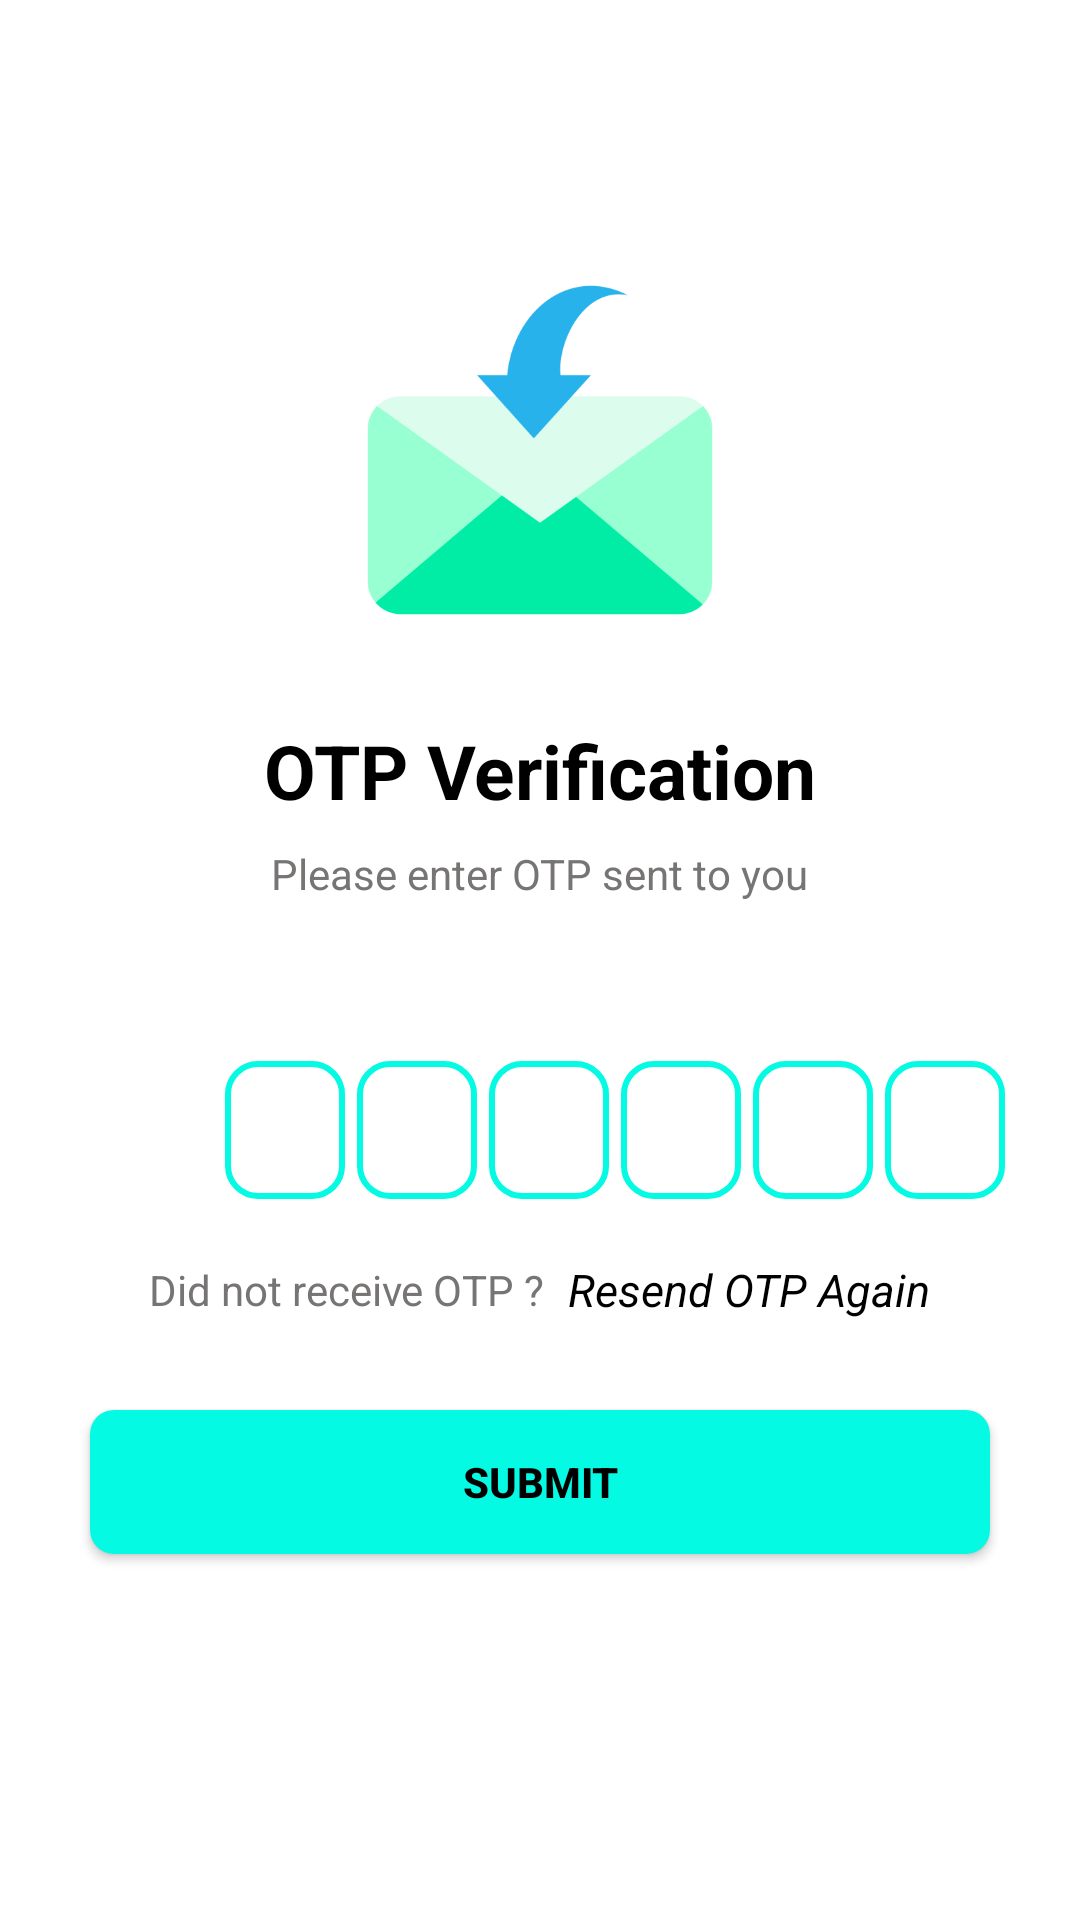

Here is an Android app screen rendered from its layout file. Give the layout XML and the strings, colors and styles it references.
<!-- AndroidManifest.xml: application theme Theme.EasyTraffic -->
<!-- res/layout/activity_verifyotp2.xml -->
<?xml version="1.0" encoding="utf-8"?>
<ScrollView xmlns:android="http://schemas.android.com/apk/res/android"
    xmlns:app="http://schemas.android.com/apk/res-auto"
    xmlns:tools="http://schemas.android.com/tools"
    android:layout_width="match_parent"
    android:layout_height="match_parent"
    android:overScrollMode="never"
    android:scrollbars="none"
    tools:context=".verifyotp2">

    //top section
    <LinearLayout
        android:layout_width="match_parent"
        android:layout_height="match_parent"
        android:gravity="center_horizontal"
        android:orientation="vertical">

        <ImageView
            android:id="@+id/image_sendotp"
            android:layout_width="120dp"
            android:layout_height="120dp"
            android:layout_marginTop="90dp"
            android:src="@drawable/receivemail" />
        <TextView
            android:layout_width="wrap_content"
            android:layout_height="wrap_content"
            android:layout_marginTop="30dp"
            android:text="@string/OTPVerification"
            android:textSize="25sp"
            android:textStyle="bold"
            android:textColor="@color/black"/>
        <TextView
            android:layout_width="wrap_content"
            android:layout_height="wrap_content"
            android:layout_marginTop="8dp"
            android:layout_marginStart="50dp"
            android:layout_marginLeft="50dp"
            android:layout_marginEnd="50dp"
            android:gravity="center"
            android:text="Please enter OTP sent to you"
            android:textSize="14sp"
            android:textColor="@color/grey"/>
        <TextView
            android:id="@+id/textmobileshownumber"
            android:layout_width="wrap_content"
            android:layout_height="wrap_content"
            android:layout_marginTop="4dp"
            android:layout_marginStart="50dp"
            android:layout_marginEnd="50dp"
            android:gravity="center"
            android:textSize="14sp"
            android:textStyle="bold"
            android:textColor="@color/black"/>

        // //////////////////////////////////

        <LinearLayout
            android:layout_width="match_parent"
            android:layout_height="wrap_content"
            android:layout_marginTop="30dp"
            android:layout_gravity="center"
            android:orientation="horizontal">

            <EditText
                android:id="@+id/inputotp1"
                android:layout_width="40dp"
                android:layout_height="46dp"
                android:layout_marginStart="75dp"
                android:background="@drawable/backgroundbox"
                android:gravity="center"
                android:imeOptions="actionNext"
                android:importantForAutofill="no"
                android:inputType="number"
                android:maxLength="1"
                android:textColor="@color/black"
                android:textSize="24sp"
                android:textStyle="bold"
                tools:ignore="TouchTargetSizeCheck,SpeakableTextPresentCheck" />

            <EditText
                android:id="@+id/inputotp2"
                android:layout_width="40dp"
                android:layout_height="46dp"
                android:layout_marginStart="4dp"
                android:layout_marginLeft="4dp"
                android:background="@drawable/backgroundbox"
                android:gravity="center"
                android:imeOptions="actionNext"
                android:importantForAutofill="no"
                android:inputType="number"
                android:maxLength="1"
                android:textColor="@color/black"
                android:textSize="24sp"
                android:textStyle="bold"
                tools:ignore="TouchTargetSizeCheck,SpeakableTextPresentCheck" />

            <EditText
                android:id="@+id/inputotp3"
                android:layout_width="40dp"
                android:layout_height="46dp"
                android:layout_marginStart="4dp"
                android:layout_marginLeft="4dp"
                android:background="@drawable/backgroundbox"
                android:gravity="center"
                android:imeOptions="actionNext"
                android:importantForAutofill="no"
                android:inputType="number"
                android:maxLength="1"
                android:textColor="@color/black"
                android:textSize="24sp"
                android:textStyle="bold"
                tools:ignore="TouchTargetSizeCheck,SpeakableTextPresentCheck" />

            <EditText
                android:id="@+id/inputotp4"
                android:layout_width="40dp"
                android:layout_height="46dp"
                android:layout_marginStart="4dp"
                android:layout_marginLeft="4dp"
                android:background="@drawable/backgroundbox"
                android:gravity="center"
                android:imeOptions="actionNext"
                android:importantForAutofill="no"
                android:inputType="number"
                android:maxLength="1"
                android:textColor="@color/black"
                android:textSize="24sp"
                android:textStyle="bold"
                tools:ignore="TouchTargetSizeCheck,SpeakableTextPresentCheck" />

            <EditText
                android:id="@+id/inputotp5"
                android:layout_width="40dp"
                android:layout_height="46dp"
                android:layout_marginStart="4dp"
                android:layout_marginLeft="4dp"
                android:background="@drawable/backgroundbox"
                android:gravity="center"
                android:imeOptions="actionNext"
                android:importantForAutofill="no"
                android:inputType="number"
                android:maxLength="1"
                android:textColor="@color/black"
                android:textSize="24sp"
                android:textStyle="bold"
                tools:ignore="TouchTargetSizeCheck,SpeakableTextPresentCheck" />

            <EditText
                android:id="@+id/inputotp6"
                android:layout_width="40dp"
                android:layout_height="46dp"
                android:layout_marginStart="4dp"
                android:layout_marginLeft="4dp"
                android:background="@drawable/backgroundbox"
                android:gravity="center"
                android:imeOptions="actionNext"
                android:importantForAutofill="no"
                android:inputType="number"
                android:maxLength="1"
                android:textColor="@color/black"
                android:textSize="24sp"
                android:textStyle="bold"
                tools:ignore="TouchTargetSizeCheck,SpeakableTextPresentCheck" />
        </LinearLayout>
        /////////////////////////////////////
        <LinearLayout
            android:layout_width="match_parent"
            android:layout_height="wrap_content"
            android:layout_marginTop="20dp"
            android:gravity="center"
            android:orientation="horizontal">

            <TextView
                android:layout_width="wrap_content"
                android:layout_height="wrap_content"
                android:text="Did not receive OTP ?"
                android:textColor="@color/grey"
                android:textSize="14sp"/>
            <TextView
                android:id="@+id/textresendotp"
                android:layout_width="wrap_content"
                android:layout_height="wrap_content"
                android:layout_marginStart="8dp"
                android:text="Resend OTP Again"
                android:layout_marginLeft="8dp"
                android:textSize="15sp"
                android:textColor="@color/black"
                android:textStyle="italic"/>

        </LinearLayout>
        <FrameLayout
            android:layout_width="match_parent"
            android:layout_height="wrap_content">

        <androidx.appcompat.widget.AppCompatButton
            android:id="@+id/buttonGetOtp"
            android:layout_width="match_parent"
            android:layout_height="wrap_content"
            android:text="SUBMIT"
            android:layout_margin="30dp"
            android:textColor="@color/black"
            android:background="@drawable/backgroundbutton"
            android:textStyle="bold"/>
            <ProgressBar
                android:id="@+id/progressbar_sending_otp"
                android:layout_width="35dp"
                android:layout_height="35dp"
                android:layout_gravity="center"
                android:visibility="gone"/>

        </FrameLayout>

    </LinearLayout>

</ScrollView>
<!-- resources referenced by this layout -->
<resources>
  <color name="black">#FF000000</color>
  <color name="grey">#777474</color>
  <!-- drawable backgroundbox (drawable) -->
  <?xml version="1.0" encoding="utf-8"?>
  <shape xmlns:android="http://schemas.android.com/apk/res/android"
      android:shape="rectangle">
      <stroke android:width="2dp"
          android:color="@color/teal"/>
      <corners android:radius="10dp"/>
  
  </shape>
  <!-- drawable backgroundbutton (drawable) -->
  <?xml version="1.0" encoding="utf-8"?>
  <shape xmlns:android="http://schemas.android.com/apk/res/android"
      android:shape="rectangle">
  
      <solid android:color="@color/teal"/>
      <corners android:radius="8dp"/>6
  </shape>
  <!-- drawable receivemail: png bitmap (drawable-v24, 16763 bytes) -->
  <string name="OTPVerification">OTP Verification</string>
  <style name="Theme.EasyTraffic" parent="Theme.MaterialComponents.DayNight.DarkActionBar">
          
          <item name="colorPrimary">@color/purple_500</item>
          <item name="colorPrimaryVariant">@color/purple_700</item>
          <item name="colorOnPrimary">@color/white</item>
          
          <item name="colorSecondary">@color/teal_200</item>
          <item name="colorSecondaryVariant">@color/teal_700</item>
          <item name="colorOnSecondary">@color/black</item>
          
          <item name="android:statusBarColor" tools:targetApi="l">?attr/colorPrimaryVariant</item>
          
      </style>
  <color name="teal">#04FAE2</color>//base
  <color name="purple_500">#FF6200EE</color>
  <color name="purple_700">#FF3700B3</color>
  <color name="white">#FFFFFFFF</color>
  <color name="teal_200">#80CBC4</color>
  <color name="teal_700">#FF018786</color>
</resources>
